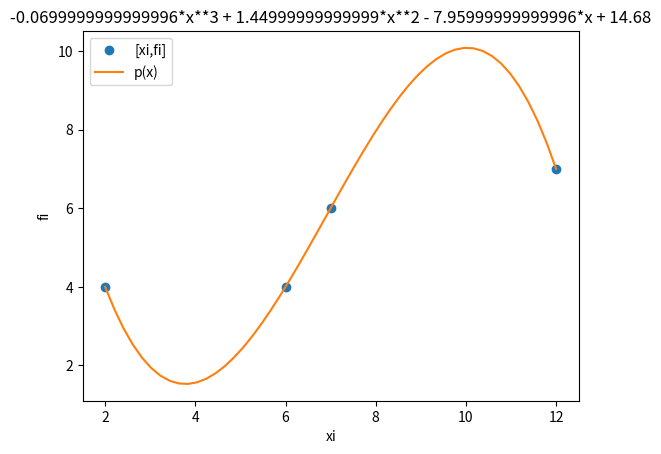

This figure's Python source:
import numpy as np
import sympy as sym
import matplotlib.pyplot as plt

# INGRESO
xi = [2 , 6, 7 , 12] 
fi = [4 , 4 , 6 , 7]

xi = np.array(xi)
B = np.array(fi)
n = len(xi)

D = np.zeros(shape=(n,n),dtype =float)
for i in range(0,n,1):
    for j in range(0,n,1):
        potencia = (n-1)-j # Derecha a izquierda
        D[i,j] = xi[i]**potencia

coeficiente = np.linalg.solve(D,B)


x = sym.Symbol('x')
polinomio = 0
for i in range(0,n,1):
    potencia = (n-1)-i  
    termino = coeficiente[i]*(x**potencia)
    polinomio = polinomio + termino

px = sym.lambdify(x,polinomio)

# Para graficar el polinomio en [a,b]
a = np.min(xi)
b = np.max(xi)
xin = np.linspace(a,b)
yin = px(xin)
    
# SALIDA
print("\t\t\tUNIVERSIDAD DE LAS FUERZAS ARMADAS ESPE-L\n")
print ('Interpolacion Cubica con gráfica\n')
print('Ejercicio 2.37')

print('Polinomio de interpolación: ')
print(polinomio)
print('\n formato pprint')

# Grafica
plt.plot(xi,fi,'o', label='[xi,fi]')
plt.plot(xin,yin, label='p(x)')
plt.xlabel('xi')
plt.ylabel('fi')
plt.legend()
plt.title(polinomio)
plt.show()
